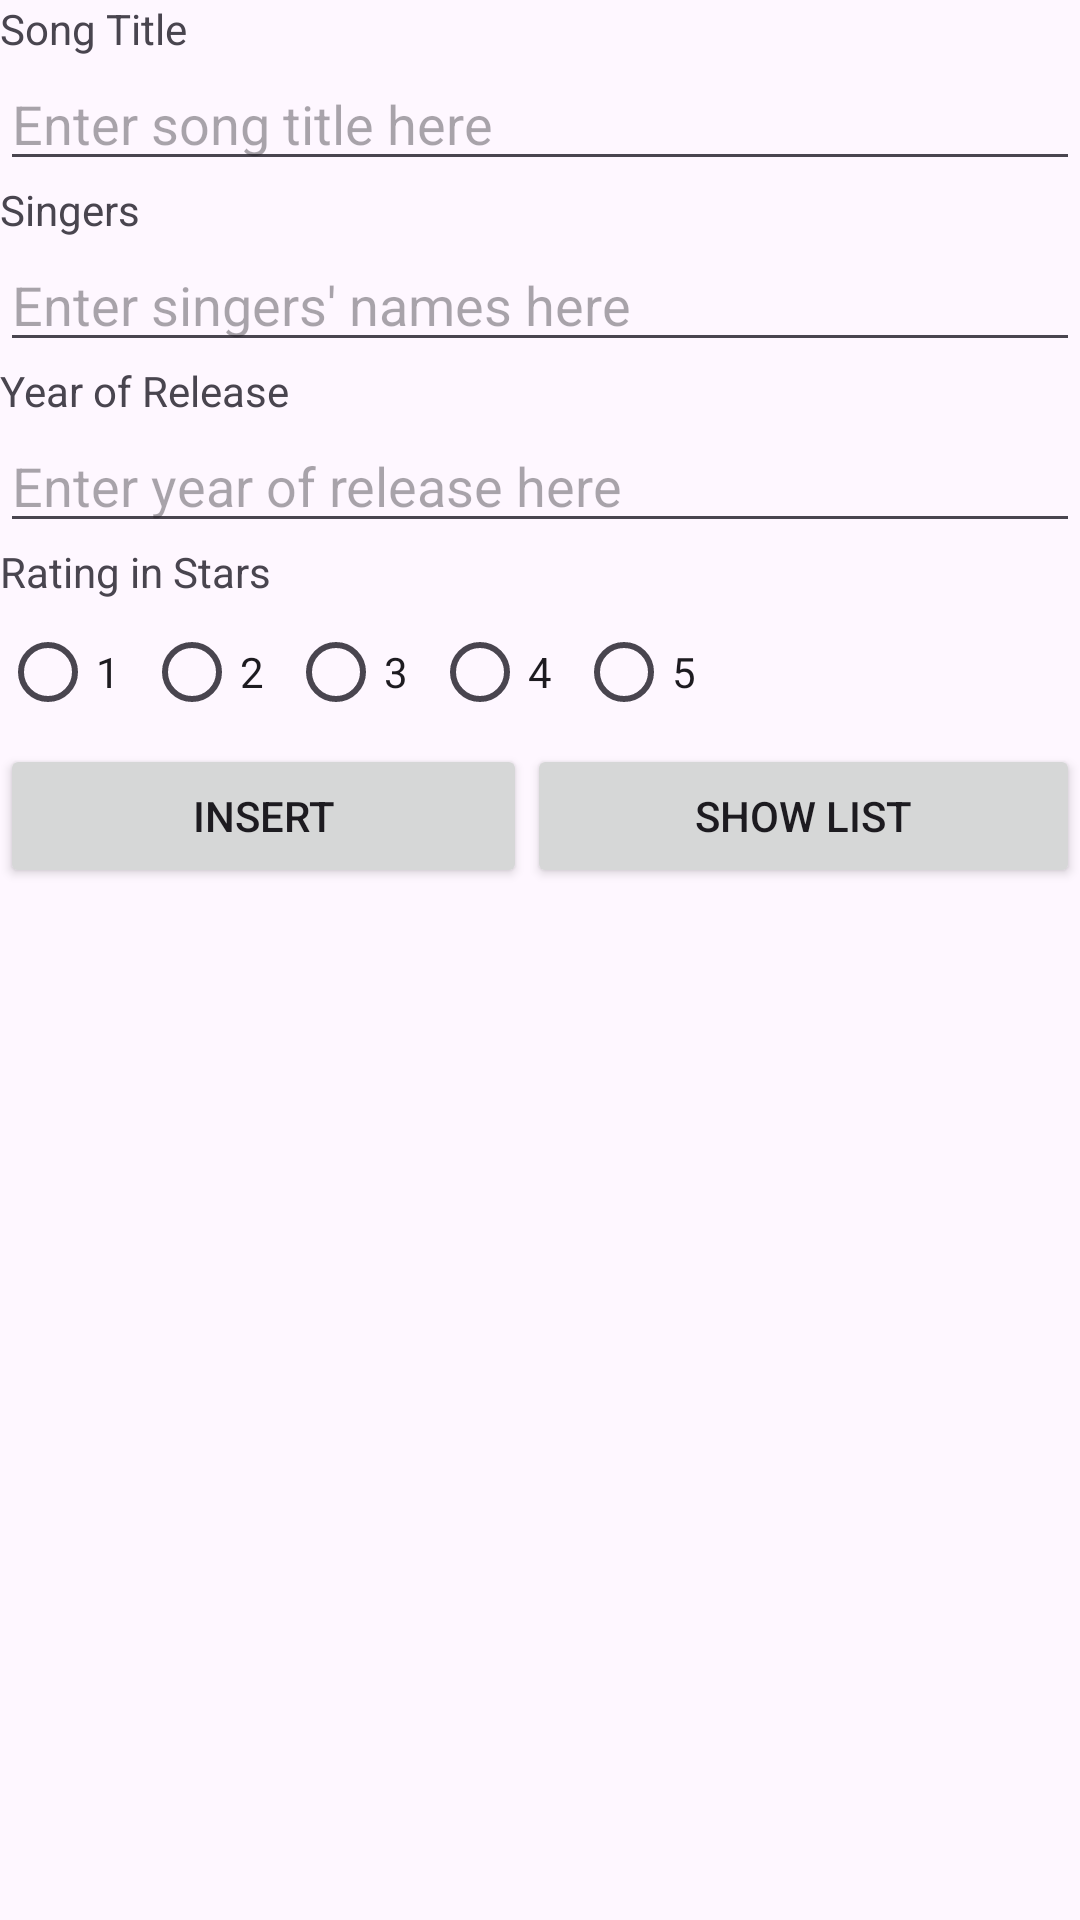

The Android layout XML behind this screen, and the referenced resources:
<!-- AndroidManifest.xml: application theme Theme.Songlist -->
<!-- res/layout/activity_main.xml -->
<?xml version="1.0" encoding="utf-8"?>
<LinearLayout xmlns:android="http://schemas.android.com/apk/res/android"
    xmlns:app="http://schemas.android.com/apk/res-auto"
    xmlns:tools="http://schemas.android.com/tools"
    android:layout_width="match_parent"
    android:layout_height="match_parent"
    android:orientation="vertical"
    tools:context=".MainActivity">

    <TextView
        android:id="@+id/tvTitle"
        android:layout_width="match_parent"
        android:layout_height="wrap_content"
        android:text="@string/tv1" />

    <EditText
        android:id="@+id/etTitle"
        android:layout_width="match_parent"
        android:layout_height="wrap_content"
        android:ems="10"
        android:hint="@string/hint1" />

    <TextView
        android:id="@+id/tvSingers"
        android:layout_width="match_parent"
        android:layout_height="wrap_content"
        android:text="@string/tv2" />

    <EditText
        android:id="@+id/etSingers"
        android:layout_width="match_parent"
        android:layout_height="wrap_content"
        android:ems="10"
        android:inputType="text"
        android:hint="@string/hint2" />

    <TextView
        android:id="@+id/tvYear"
        android:layout_width="match_parent"
        android:layout_height="wrap_content"
        android:text="@string/tv3" />

    <EditText
        android:id="@+id/etYear"
        android:layout_width="match_parent"
        android:layout_height="wrap_content"
        android:ems="10"
        android:inputType="number"
        android:hint="@string/hint3" />

    <TextView
        android:id="@+id/tvStars"
        android:layout_width="match_parent"
        android:layout_height="wrap_content"
        android:text="@string/tv4" />

    <LinearLayout
        android:layout_width="match_parent"
        android:layout_height="wrap_content"
        android:orientation="horizontal">

        <RadioGroup
            android:id="@+id/rgStars"
            android:layout_width="match_parent"
            android:layout_height="wrap_content"
            android:orientation="horizontal">

            <RadioButton
                android:id="@+id/star1"
                android:layout_width="wrap_content"
                android:layout_height="wrap_content"
                android:text="@string/opt1" />

            <RadioButton
                android:id="@+id/star2"
                android:layout_width="wrap_content"
                android:layout_height="wrap_content"
                android:text="@string/opt2" />

            <RadioButton
                android:id="@+id/star3"
                android:layout_width="wrap_content"
                android:layout_height="wrap_content"
                android:text="@string/opt3" />

            <RadioButton
                android:id="@+id/star4"
                android:layout_width="wrap_content"
                android:layout_height="wrap_content"
                android:text="@string/opt4" />

            <RadioButton
                android:id="@+id/star5"
                android:layout_width="wrap_content"
                android:layout_height="wrap_content"
                android:layout_weight="1"
                android:text="@string/opt5" />

        </RadioGroup>

    </LinearLayout>

    <LinearLayout
        android:layout_width="match_parent"
        android:layout_height="match_parent"
        android:orientation="horizontal">

        <Button
            android:id="@+id/btnInsert"
            android:layout_width="wrap_content"
            android:layout_height="wrap_content"
            android:layout_weight="1"
            android:text="@string/btn1" />

        <Button
            android:id="@+id/btnShowList"
            android:layout_width="wrap_content"
            android:layout_height="wrap_content"
            android:layout_weight="1"
            android:text="@string/btn2" />
    </LinearLayout>

</LinearLayout>
<!-- resources referenced by this layout -->
<resources>
  <string name="btn1">INSERT</string>
  <string name="btn2">SHOW LIST</string>
  <string name="hint1">Enter song title here</string>
  <string name="hint2">Enter singers\' names here</string>
  <string name="hint3">Enter year of release here</string>
  <string name="opt1">1</string>
  <string name="opt2">2</string>
  <string name="opt3">3</string>
  <string name="opt4">4</string>
  <string name="opt5">5</string>
  <string name="tv1">Song Title</string>
  <string name="tv2">Singers</string>
  <string name="tv3">Year of Release</string>
  <string name="tv4">Rating in Stars</string>
  <style name="Theme.Songlist" parent="Base.Theme.Songlist" />
  <style name="Base.Theme.Songlist" parent="Theme.Material3.DayNight.NoActionBar">
          
          
      </style>
</resources>
